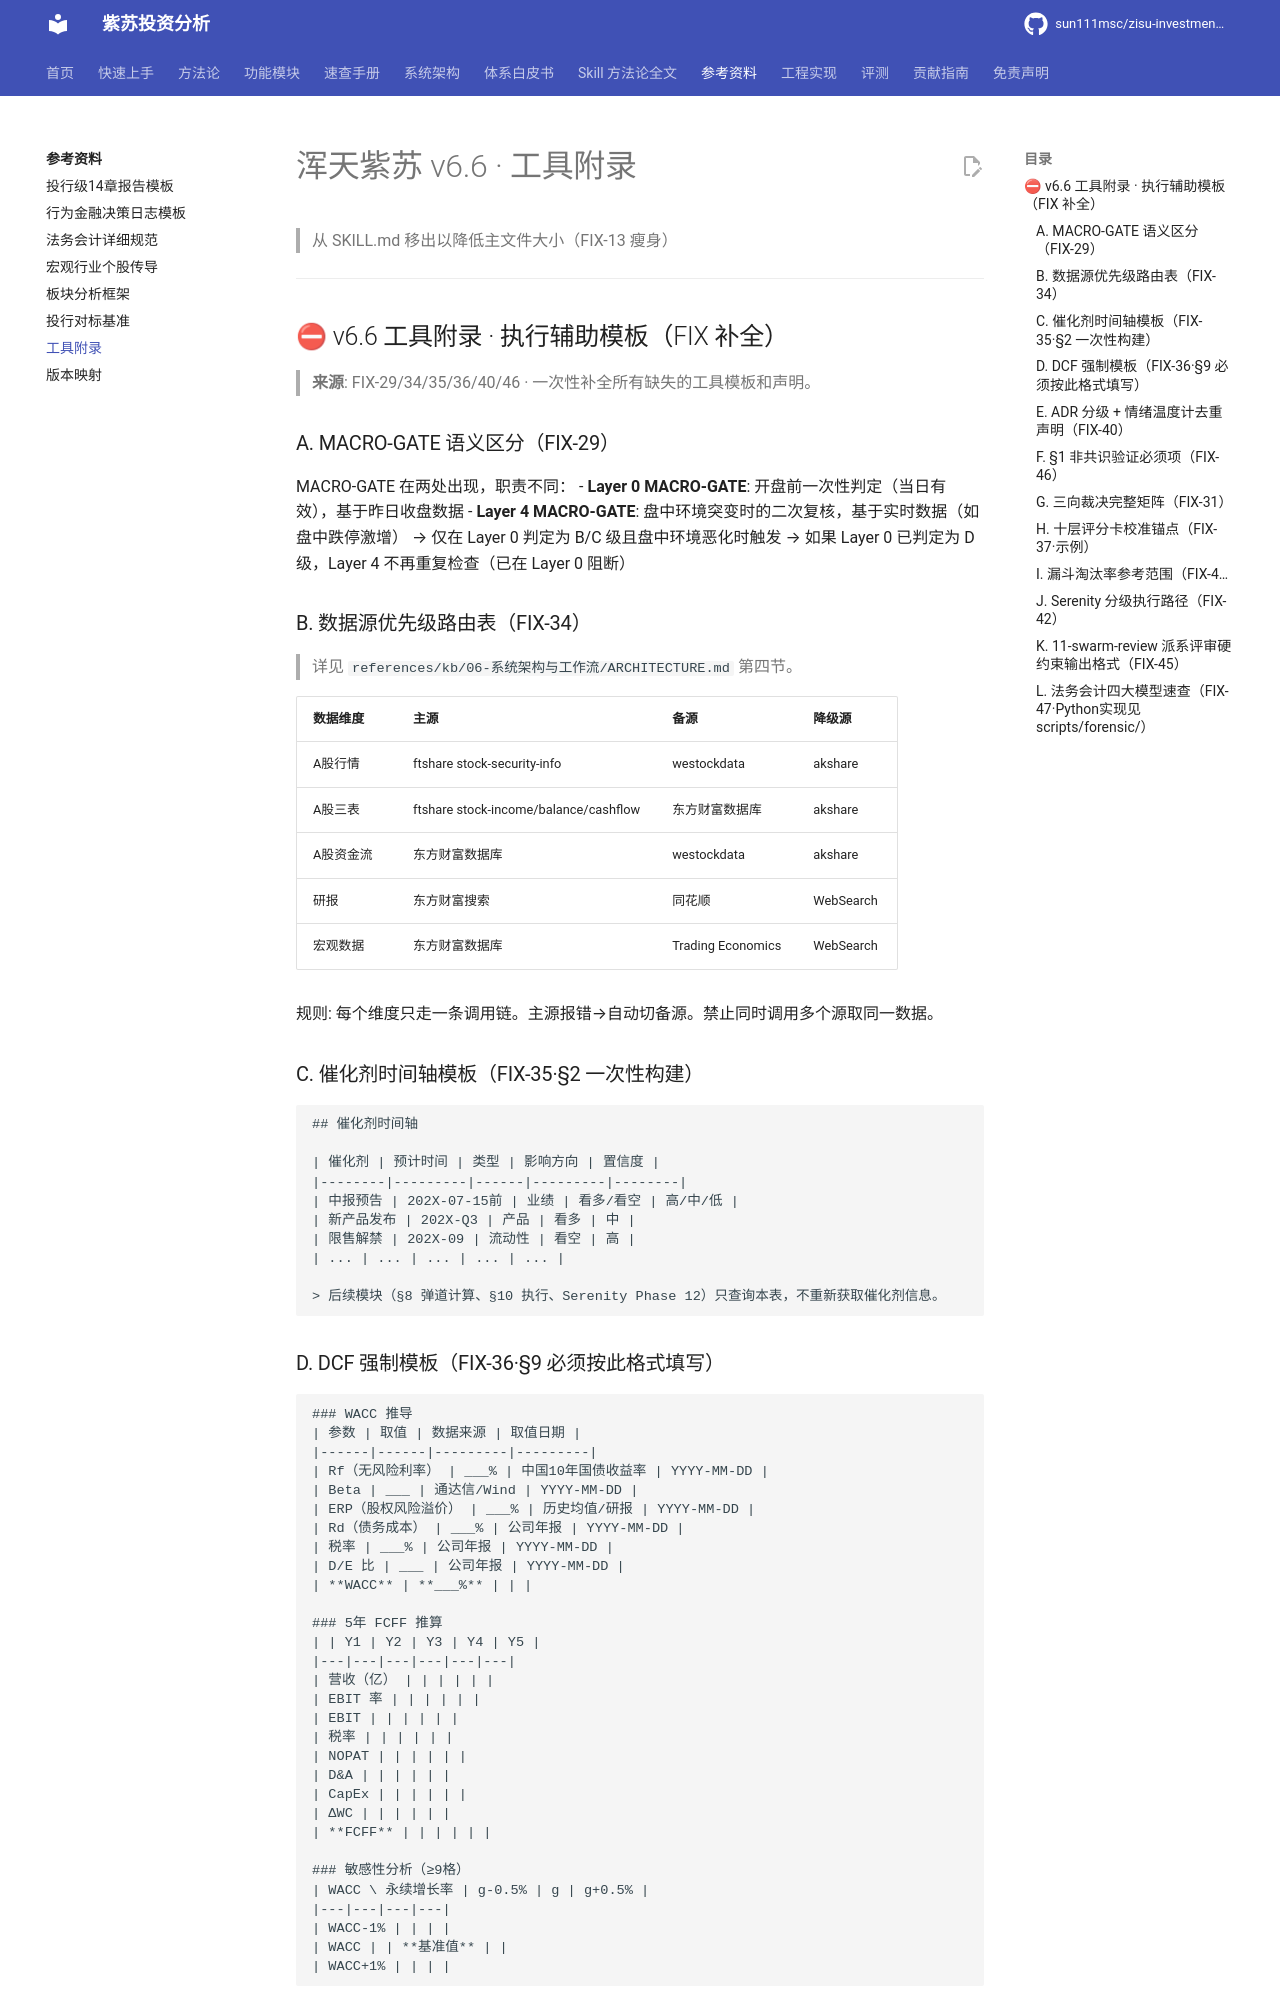

repository: sun111msc/zisu-investment-analysis · page: reference/工具附录/index.html · generator: mkdocs

# 浑天紫苏 v6.6 · 工具附录

> 从 SKILL.md 移出以降低主文件大小（FIX-13 瘦身）

---

## ⛔ v6.6 工具附录 · 执行辅助模板（FIX 补全）

> **来源**: FIX-29/34/35/36/40/46 · 一次性补全所有缺失的工具模板和声明。

### A. MACRO-GATE 语义区分（FIX-29）

MACRO-GATE 在两处出现，职责不同：
- **Layer 0 MACRO-GATE**: 开盘前一次性判定（当日有效），基于昨日收盘数据
- **Layer 4 MACRO-GATE**: 盘中环境突变时的二次复核，基于实时数据（如盘中跌停激增）
  → 仅在 Layer 0 判定为 B/C 级且盘中环境恶化时触发
  → 如果 Layer 0 已判定为 D 级，Layer 4 不再重复检查（已在 Layer 0 阻断）

### B. 数据源优先级路由表（FIX-34）

> 详见 `references/kb/06-系统架构与工作流/ARCHITECTURE.md` 第四节。

| 数据维度 | 主源 | 备源 | 降级源 |
|---------|------|------|--------|
| A股行情 | ftshare stock-security-info | westockdata | akshare |
| A股三表 | ftshare stock-income/balance/cashflow | 东方财富数据库 | akshare |
| A股资金流 | 东方财富数据库 | westockdata | akshare |
| 研报 | 东方财富搜索 | 同花顺 | WebSearch |
| 宏观数据 | 东方财富数据库 | Trading Economics | WebSearch |

规则: 每个维度只走一条调用链。主源报错→自动切备源。禁止同时调用多个源取同一数据。

### C. 催化剂时间轴模板（FIX-35·§2 一次性构建）

```
## 催化剂时间轴

| 催化剂 | 预计时间 | 类型 | 影响方向 | 置信度 |
|--------|---------|------|---------|--------|
| 中报预告 | 202X-07-15前 | 业绩 | 看多/看空 | 高/中/低 |
| 新产品发布 | 202X-Q3 | 产品 | 看多 | 中 |
| 限售解禁 | 202X-09 | 流动性 | 看空 | 高 |
| ... | ... | ... | ... | ... |

> 后续模块（§8 弹道计算、§10 执行、Serenity Phase 12）只查询本表，不重新获取催化剂信息。
```

### D. DCF 强制模板（FIX-36·§9 必须按此格式填写）

```
### WACC 推导
| 参数 | 取值 | 数据来源 | 取值日期 |
|------|------|---------|---------|
| Rf（无风险利率） | ___% | 中国10年国债收益率 | YYYY-MM-DD |
| Beta | ___ | 通达信/Wind | YYYY-MM-DD |
| ERP（股权风险溢价） | ___% | 历史均值/研报 | YYYY-MM-DD |
| Rd（债务成本） | ___% | 公司年报 | YYYY-MM-DD |
| 税率 | ___% | 公司年报 | YYYY-MM-DD |
| D/E 比 | ___ | 公司年报 | YYYY-MM-DD |
| **WACC** | **___%** | | |

### 5年 FCFF 推算
| | Y1 | Y2 | Y3 | Y4 | Y5 |
|---|---|---|---|---|---|
| 营收（亿） | | | | | |
| EBIT 率 | | | | | |
| EBIT | | | | | |
| 税率 | | | | | |
| NOPAT | | | | | |
| D&A | | | | | |
| CapEx | | | | | |
| ΔWC | | | | | |
| **FCFF** | | | | | |

### 敏感性分析（≥9格）
| WACC \ 永续增长率 | g-0.5% | g | g+0.5% |
|---|---|---|---|
| WACC-1% | | | |
| WACC | | **基准值** | |
| WACC+1% | | | |
```
